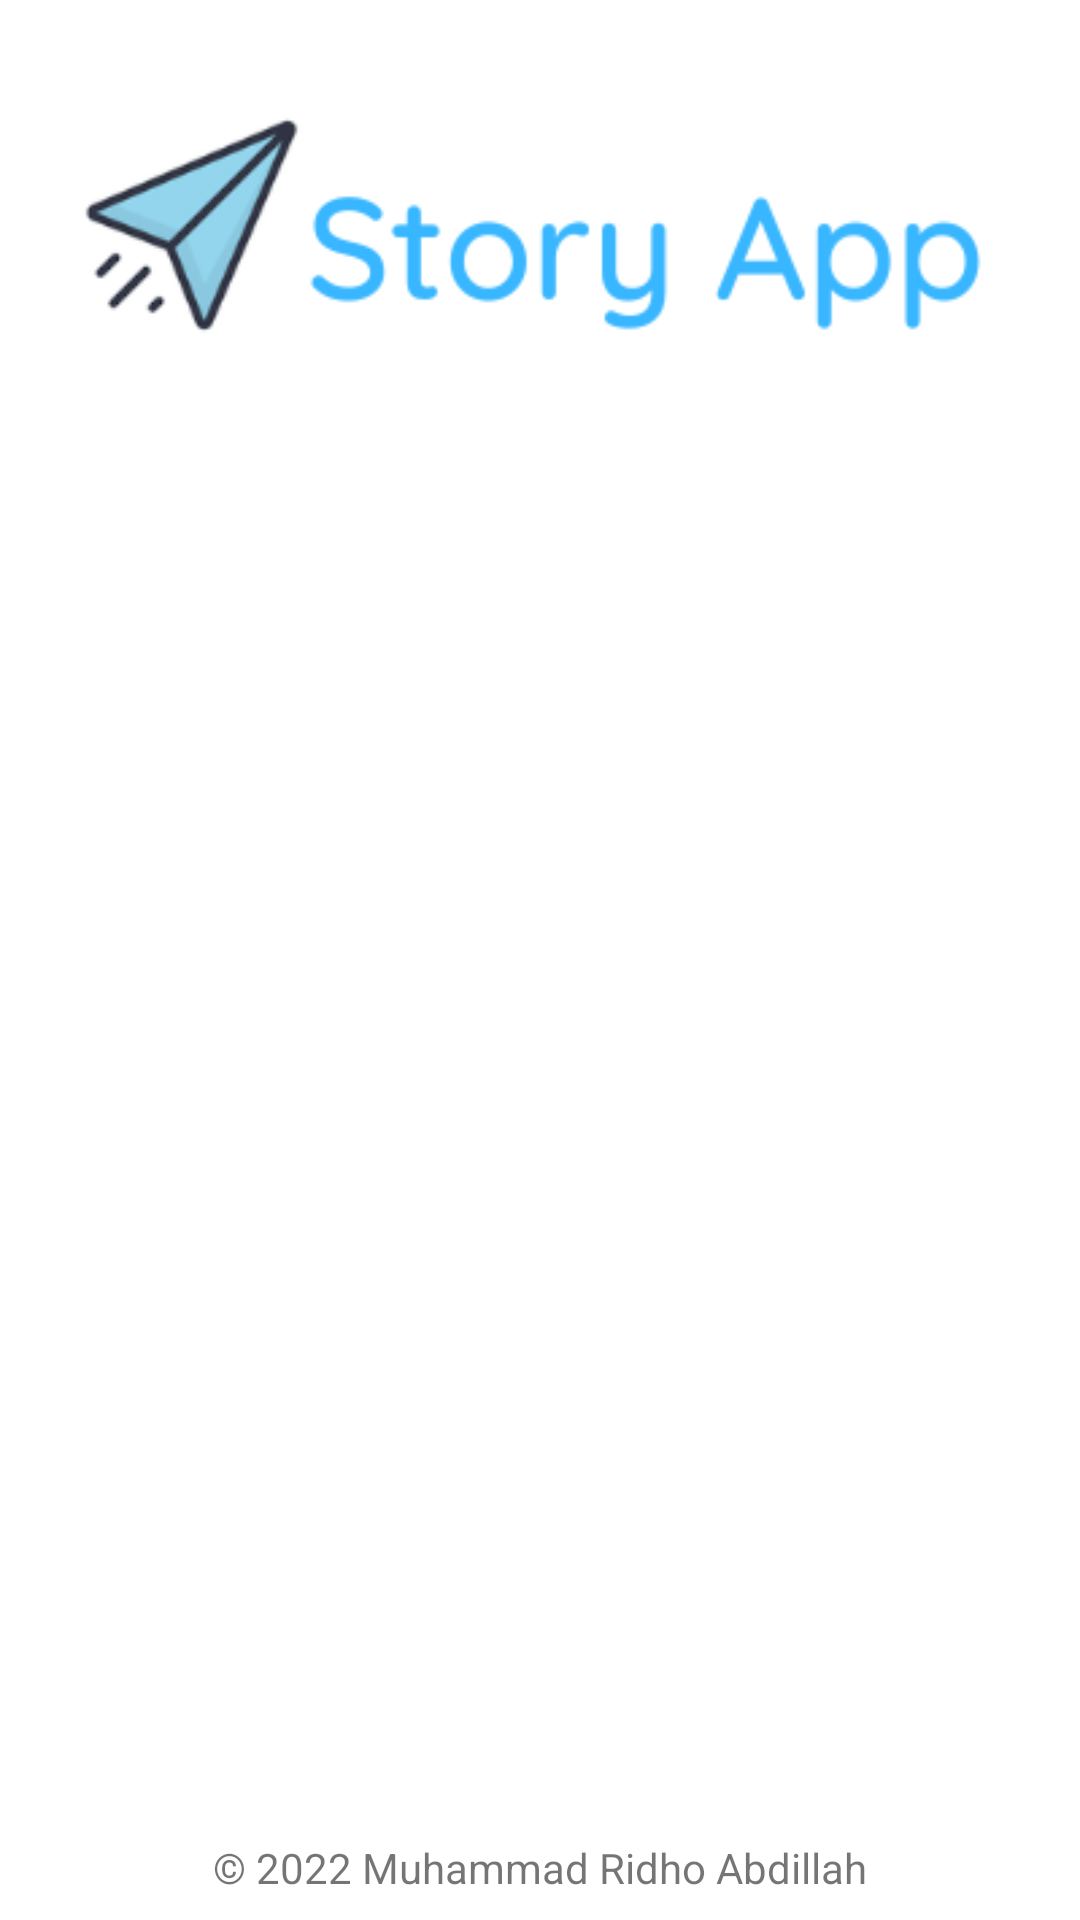

This screen was rendered from an Android layout file. Write that file and the resources it references.
<!-- AndroidManifest.xml: application theme Theme.Sub2StoryApp -->
<!-- res/layout/activity_welcome.xml -->
<?xml version="1.0" encoding="utf-8"?>
<androidx.constraintlayout.widget.ConstraintLayout xmlns:android="http://schemas.android.com/apk/res/android"
    xmlns:app="http://schemas.android.com/apk/res-auto"
    xmlns:tools="http://schemas.android.com/tools"
    android:layout_width="match_parent"
    android:layout_height="match_parent"
    tools:context=".ui.welcome.WelcomeActivity">

    <ImageView
        android:id="@+id/imageView"
        android:layout_width="0dp"
        android:layout_height="0dp"
        app:layout_constraintBottom_toTopOf="@+id/guidelineHorizontal"
        app:layout_constraintEnd_toEndOf="parent"
        app:layout_constraintStart_toStartOf="parent"
        app:layout_constraintTop_toTopOf="parent"
        app:srcCompat="@drawable/image_storyapp" />

    <TextView
        android:id="@+id/titleTextView"
        android:layout_width="0dp"
        android:layout_height="wrap_content"
        android:layout_marginStart="32dp"
        android:layout_marginTop="8dp"
        android:layout_marginEnd="32dp"
        android:alpha="0"
        android:text="@string/title_welcome_page"
        android:textColor="@color/black"
        android:textSize="20sp"
        android:textStyle="bold"
        app:layout_constraintEnd_toEndOf="parent"
        app:layout_constraintHorizontal_bias="0.0"
        app:layout_constraintStart_toStartOf="parent"
        app:layout_constraintTop_toTopOf="@+id/guidelineHorizontal" />

    <TextView
        android:id="@+id/descTextView"
        android:layout_width="0dp"
        android:layout_height="wrap_content"
        android:layout_marginStart="32dp"
        android:layout_marginTop="8dp"
        android:layout_marginEnd="32dp"
        android:alpha="0"
        android:text="@string/message_welcome_page"
        android:textSize="14sp"
        app:layout_constraintEnd_toEndOf="parent"
        app:layout_constraintHorizontal_bias="0.0"
        app:layout_constraintStart_toStartOf="parent"
        app:layout_constraintTop_toBottomOf="@+id/titleTextView" />

    <Button
        android:id="@+id/loginButton"
        android:layout_width="0dp"
        android:layout_height="wrap_content"
        android:layout_marginStart="32dp"
        android:layout_marginTop="32dp"
        android:layout_marginEnd="16dp"
        android:alpha="0"
        android:backgroundTint="@color/blue_500"
        android:text="@string/login"
        app:layout_constraintEnd_toStartOf="@+id/guidelineVertical"
        app:layout_constraintStart_toStartOf="parent"
        app:layout_constraintTop_toBottomOf="@+id/descTextView" />

    <Button
        android:id="@+id/registerButton"
        android:layout_width="0dp"
        android:layout_height="wrap_content"
        android:layout_marginStart="16dp"
        android:layout_marginTop="32dp"
        android:layout_marginEnd="32dp"
        android:alpha="0"
        android:backgroundTint="@color/blue_500"
        android:text="@string/register"
        app:layout_constraintEnd_toEndOf="parent"
        app:layout_constraintStart_toStartOf="@+id/guidelineVertical"
        app:layout_constraintTop_toBottomOf="@+id/descTextView" />

    <androidx.constraintlayout.widget.Guideline
        android:id="@+id/guidelineHorizontal"
        android:layout_width="wrap_content"
        android:layout_height="64dp"
        android:orientation="horizontal"
        app:layout_constraintEnd_toEndOf="parent"
        app:layout_constraintGuide_percent="0.25"
        app:layout_constraintStart_toStartOf="parent" />

    <androidx.constraintlayout.widget.Guideline
        android:id="@+id/guidelineVertical"
        android:layout_width="wrap_content"
        android:layout_height="64dp"
        android:orientation="vertical"
        app:layout_constraintEnd_toEndOf="parent"
        app:layout_constraintGuide_percent="0.5"
        app:layout_constraintStart_toStartOf="parent" />

    <TextView
        android:id="@+id/copyrightTextView"
        android:layout_width="wrap_content"
        android:layout_height="wrap_content"
        android:layout_marginStart="32dp"
        android:layout_marginEnd="32dp"
        android:layout_marginBottom="8dp"
        android:text="@string/copyright"
        android:textSize="14sp"
        app:layout_constraintBottom_toBottomOf="parent"
        app:layout_constraintEnd_toEndOf="parent"
        app:layout_constraintStart_toStartOf="parent" />

</androidx.constraintlayout.widget.ConstraintLayout>
<!-- resources referenced by this layout -->
<resources>
  <color name="black">#FF000000</color>
  <color name="blue_500">#2196F3</color>
  <!-- drawable image_storyapp: png bitmap (drawable, 12661 bytes) -->
  <string name="copyright">© 2022 Muhammad Ridho Abdillah</string>
  <string name="login">Masuk</string>
  <string name="message_welcome_page">Mau menjelajahi keseruan untuk mengetahui postingan terbaru, yuk bergabung di StoryApp!</string>
  <string name="register">Daftar</string>
  <string name="title_welcome_page">Selamat datang di Story App</string>
  <style name="Theme.Sub2StoryApp" parent="Theme.MaterialComponents.DayNight.DarkActionBar">
          
  
  
          <item name="colorPrimary">@color/blue_500</item>
          <item name="colorPrimaryVariant">@color/blue_200</item>
          <item name="colorOnPrimary">@color/white</item>
          
          <item name="colorSecondary">@color/teal_200</item>
          <item name="colorSecondaryVariant">@color/teal_700</item>
          <item name="colorOnSecondary">@color/black</item>
          
          <item name="android:statusBarColor" tools:targetApi="l">?attr/colorPrimaryVariant</item>
          
      </style>
  <color name="blue_200">#64B5F6</color>
  <color name="white">#FFFFFFFF</color>
  <color name="teal_200">#FF03DAC5</color>
  <color name="teal_700">#FF018786</color>
</resources>
